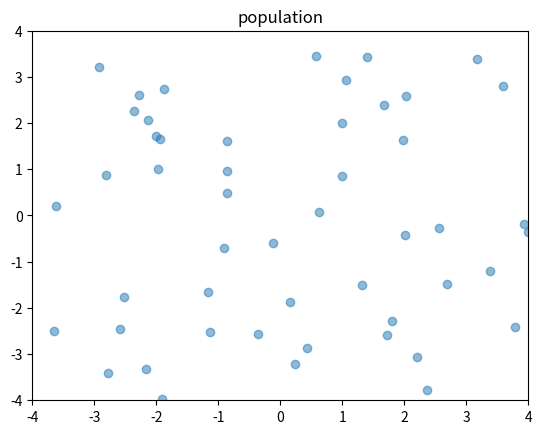

The matplotlib source for this figure: (Note: this script raises an exception after producing the figure.)
# -*- coding: utf-8 -*-
"""
Created on Sat Feb 12 23:54:32 2022

[redacted]
"""
# ------ PSO Programming -----
# 목적함수의 최소해 구하기
# 탐색 중에 1번째,10번째,100번째,1000번째,10000번째 해집단의 분포를 보여주고 당시의 최소해를 표기
# ---------------------------

# ----- 해 구성 ------
# [x 좌표, y 좌표, 목적함수]로 구성된 list 타입의 해 사용: [0 ,0 ,0.0]
# x,y는 정해진 바운더리 내에서 벗어나지 않는다.
# --------------------

import random
import math
import copy
import matplotlib.pyplot as plt

params = {
    'POP_SIZE' : 50,  # population size 10 ~ 100
    'BOUNDARY' : 4, # 한 세대에 발생하는 자식 chromosome의 수
    'INERTIA_WEIGHT' : 0.5, # 관성 가중치
    'COGNITIVE_WEIGHT' : 1.0, # 인지 가중치 P_best
    'SOCIAL_WEIGHT': 1.0, # 사회 가중치 S_best
    'REPEAT': 200
    # 원하는 파라미터는 여기에 삽입할 것
    }

class PSO():
    def __init__(self, parameters):
        self.params = {}
        for key, value in parameters.items():
            self.params[key] = value
    
    def move(self, population, population_vector):
        #해들의 위치를 움직이는 함수
        for i in range(self.params["POP_SIZE"]):
            population[i][0] = population[i][0] + population_vector[i][0]
            population[i][1] = population[i][1] + population_vector[i][1]
        return population
    
    def population_condition(self, population): #함수 이름 변경
        #현재 위치하는 해들의 목적함수값을 갱신하는 함수
        for i in range(self.params["POP_SIZE"]):
            x=population[i][0]
            y=population[i][1]
            population[i][2] = -20*math.exp(-0.2*(0.5*(x**2+y**2))**1/2) - math.exp(0.5*(math.cos(2*math.pi*x) + math.cos(2*math.pi*y))) + math.e + 20
        return population
    
    def min_pop_con(self, population, min_pop):
        #해들이 지났던 위치 중 가장 낮은 값
        for i in range(self.params["POP_SIZE"]):
            if population[i][2] <= min_pop[i][2]:
                min_pop[i][0] = population[i][0]
                min_pop[i][1] = population[i][1]
                min_pop[i][2] = population[i][2]
        return min_pop
    
    def update_vector(self, population, population_vector, min_pop, min_condition):
        #벡터 방향을 업데이트 하는 함수
        for i in range(self.params["POP_SIZE"]):
            population_vector[i][0] = self.params["INERTIA_WEIGHT"]*population_vector[i][0]
            +self.params["COGNITIVE_WEIGHT"]*(min_pop[i][0]-population[i][0])
            +self.params["SOCIAL_WEIGHT"]*(min_condition[0]-population[i][0])
            population_vector[i][1] = self.params["INERTIA_WEIGHT"]*population_vector[i][1]
            +self.params["COGNITIVE_WEIGHT"]*(min_pop[i][1]-population[i][1])
            +self.params["SOCIAL_WEIGHT"]*(min_condition[1]-population[i][1])
        return population_vector
    
    def min_condition_population(self, min_pop, min_condition):
        #현재까지 가장 낮았던 해 위치와 목적함수를 반환
        for i in range(self.params["POP_SIZE"]):
            if min_pop[i][2] < min_condition[2]:
                min_condition = min_pop[i]
        return min_condition
    
    def search(self): 
        population = [] #초기해
        population_vector = [[0,0] for i in range(self.params["POP_SIZE"])] #초기 벡터 설정 [0,0]
        x = self.params["BOUNDARY"]
        y = self.params["BOUNDARY"]
        #가장 높은 목적함수를 갖고 있는 것으로 설정
        min_condition=[0,0,-20*math.exp(-0.2*(0.5*(x**2+y**2))**1/2)-math.exp(0.5*(math.cos(2*math.pi*x) + math.cos(2*math.pi*y))) + math.e + 20]
        
        #초기 해집단 생성
        for i in range(self.params["POP_SIZE"]):
            x=random.uniform(-self.params["BOUNDARY"], self.params["BOUNDARY"])
            y=random.uniform(-self.params["BOUNDARY"], self.params["BOUNDARY"])
            population.append([x,y,0])#목적함수가 들어갈 공간을 위해 0으로 설정
        population = self.population_condition(population) #리턴 x
        min_pop=copy.deepcopy(population)#깊은 복사로 초기 해집단 복사
        min_condition = self.min_condition_population(min_pop, min_condition)
        #반복 시행
        for i in range(self.params["REPEAT"]):
            if i%100 == 9 or i == 0:
                print(min_condition,i+1,"번째 최소해")
                print("-----------------------")
                x=[]
                y=[]
                for i in range(self.params["POP_SIZE"]):
                    x.append(population[i][0])
                    y.append(population[i][1])
                plt.scatter(x,y,alpha=0.5)
                plt.title("population")
                plt.axis([-self.params["BOUNDARY"],self.params["BOUNDARY"],-self.params["BOUNDARY"],self.params["BOUNDARY"]])
                plt.show()
                x=input("다음")
            # 벡터 계산
            population_vector = self.update_vector(population,population_vector,min_pop,min_condition)
            # 해집단 이동
            population = self.move(population,population_vector)
            # 해집단의 목적함수 변경
            population = self.population_condition(population)
            # 해집단 별로 가장 좋은 목적함수를 가진 위치를 저장
            min_pop = self.min_pop_con(population, min_pop)
            # 현재까지의 위치 중 목적함수가 가장 좋은 위치를 반환
            min_condition = self.min_condition_population(min_pop, min_condition)
            
if __name__ == "__main__":
    ga = PSO(params)
    ga.search()
